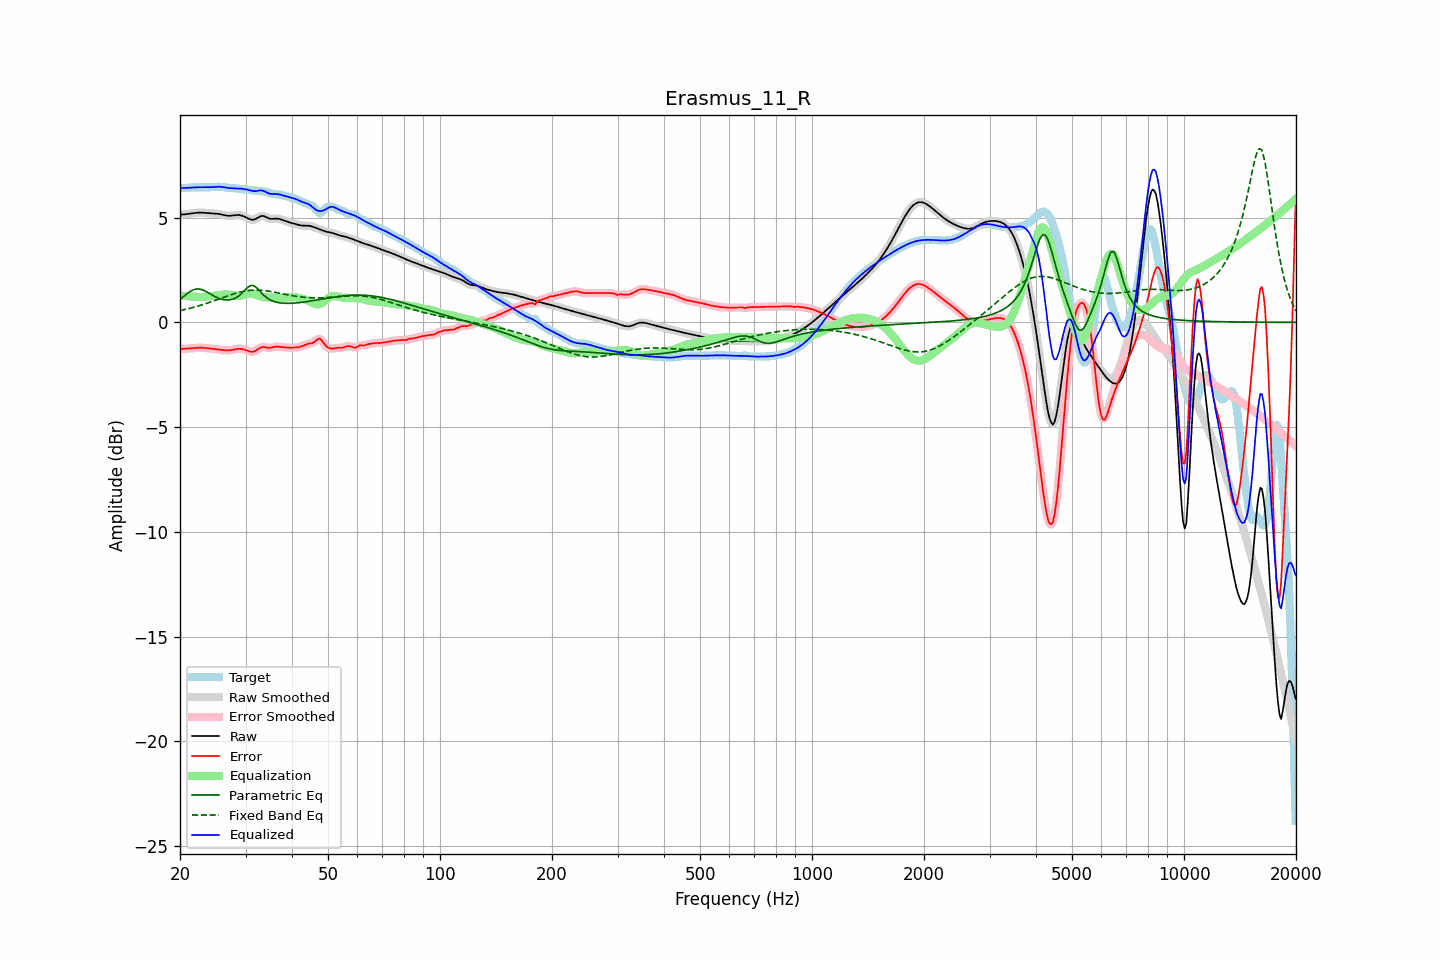

The table this chart was drawn from, first rows:
frequency, raw, error, smoothed, error_smoothed, equalization, parametric_eq, fixed_band_eq, equalized_raw, equalized_smoothed, target
20.00, 5.14, -1.27, 5.14, -1.27, 1.28, 1.09, 0.56, 6.42, 6.42, 6.41
20.20, 5.15, -1.27, 5.15, -1.27, 1.27, 1.16, 0.58, 6.42, 6.42, 6.41
20.40, 5.15, -1.26, 5.15, -1.26, 1.26, 1.22, 0.59, 6.42, 6.42, 6.42
20.61, 5.16, -1.26, 5.16, -1.26, 1.26, 1.28, 0.61, 6.42, 6.42, 6.42
20.81, 5.17, -1.25, 5.17, -1.25, 1.25, 1.35, 0.63, 6.42, 6.42, 6.42
21.02, 5.18, -1.25, 5.18, -1.25, 1.25, 1.40, 0.65, 6.43, 6.43, 6.43
21.23, 5.19, -1.24, 5.19, -1.24, 1.24, 1.46, 0.67, 6.43, 6.43, 6.43
21.44, 5.20, -1.24, 5.20, -1.24, 1.24, 1.50, 0.69, 6.44, 6.44, 6.44
21.66, 5.21, -1.23, 5.21, -1.23, 1.23, 1.55, 0.71, 6.44, 6.44, 6.44
21.87, 5.22, -1.22, 5.22, -1.22, 1.22, 1.57, 0.73, 6.45, 6.45, 6.45
22.09, 5.23, -1.22, 5.23, -1.22, 1.22, 1.59, 0.75, 6.45, 6.45, 6.45
22.31, 5.24, -1.21, 5.24, -1.21, 1.21, 1.59, 0.77, 6.45, 6.45, 6.45
22.54, 5.24, -1.21, 5.24, -1.21, 1.21, 1.59, 0.80, 6.45, 6.45, 6.45
22.76, 5.24, -1.21, 5.24, -1.21, 1.21, 1.57, 0.82, 6.45, 6.45, 6.45
22.99, 5.24, -1.21, 5.24, -1.21, 1.21, 1.55, 0.84, 6.45, 6.45, 6.45
23.22, 5.23, -1.21, 5.23, -1.22, 1.22, 1.52, 0.87, 6.45, 6.45, 6.45
23.45, 5.22, -1.22, 5.22, -1.22, 1.22, 1.48, 0.89, 6.45, 6.45, 6.45
23.69, 5.22, -1.23, 5.22, -1.23, 1.23, 1.44, 0.92, 6.45, 6.45, 6.45
23.92, 5.21, -1.24, 5.21, -1.24, 1.24, 1.39, 0.95, 6.45, 6.45, 6.45
24.16, 5.20, -1.25, 5.21, -1.25, 1.25, 1.35, 0.97, 6.45, 6.45, 6.45
24.40, 5.20, -1.26, 5.20, -1.26, 1.26, 1.30, 1.00, 6.46, 6.46, 6.46
24.65, 5.20, -1.27, 5.20, -1.27, 1.27, 1.26, 1.03, 6.46, 6.46, 6.47
24.89, 5.19, -1.28, 5.19, -1.28, 1.28, 1.22, 1.05, 6.47, 6.47, 6.47
25.14, 5.19, -1.29, 5.19, -1.29, 1.29, 1.18, 1.08, 6.48, 6.48, 6.47
25.39, 5.18, -1.30, 5.18, -1.30, 1.30, 1.15, 1.11, 6.48, 6.48, 6.48
25.65, 5.16, -1.31, 5.16, -1.31, 1.31, 1.13, 1.14, 6.47, 6.47, 6.47
25.91, 5.15, -1.32, 5.15, -1.32, 1.32, 1.10, 1.16, 6.47, 6.47, 6.47
26.16, 5.13, -1.33, 5.13, -1.33, 1.33, 1.09, 1.19, 6.46, 6.46, 6.46
26.43, 5.11, -1.34, 5.11, -1.34, 1.33, 1.07, 1.22, 6.44, 6.44, 6.45
26.69, 5.10, -1.34, 5.10, -1.34, 1.33, 1.07, 1.25, 6.43, 6.43, 6.44
26.96, 5.09, -1.34, 5.09, -1.34, 1.33, 1.07, 1.27, 6.42, 6.42, 6.43
27.23, 5.09, -1.33, 5.09, -1.33, 1.32, 1.08, 1.30, 6.41, 6.41, 6.42
27.50, 5.09, -1.32, 5.09, -1.32, 1.31, 1.09, 1.33, 6.41, 6.41, 6.41
27.77, 5.10, -1.30, 5.10, -1.30, 1.30, 1.11, 1.35, 6.40, 6.40, 6.41
28.05, 5.11, -1.29, 5.11, -1.29, 1.29, 1.14, 1.37, 6.40, 6.40, 6.40
28.33, 5.12, -1.27, 5.12, -1.27, 1.28, 1.18, 1.40, 6.40, 6.40, 6.40
28.62, 5.13, -1.26, 5.12, -1.26, 1.27, 1.23, 1.42, 6.40, 6.40, 6.39
28.90, 5.12, -1.26, 5.12, -1.26, 1.27, 1.29, 1.44, 6.39, 6.39, 6.38
29.19, 5.10, -1.27, 5.11, -1.27, 1.28, 1.35, 1.46, 6.38, 6.38, 6.37
29.48, 5.08, -1.28, 5.08, -1.28, 1.29, 1.43, 1.47, 6.37, 6.37, 6.36
29.78, 5.05, -1.30, 5.05, -1.30, 1.31, 1.51, 1.49, 6.36, 6.36, 6.35
30.08, 5.01, -1.32, 5.01, -1.33, 1.33, 1.59, 1.50, 6.35, 6.35, 6.34
30.38, 4.98, -1.36, 4.97, -1.36, 1.36, 1.66, 1.51, 6.33, 6.33, 6.33
30.68, 4.94, -1.38, 4.94, -1.38, 1.37, 1.72, 1.52, 6.31, 6.31, 6.32
30.99, 4.91, -1.40, 4.91, -1.40, 1.38, 1.76, 1.53, 6.29, 6.29, 6.31
31.30, 4.90, -1.41, 4.90, -1.40, 1.37, 1.76, 1.54, 6.28, 6.28, 6.31
31.61, 4.91, -1.39, 4.91, -1.39, 1.36, 1.75, 1.54, 6.27, 6.27, 6.30
31.93, 4.93, -1.35, 4.94, -1.35, 1.33, 1.69, 1.54, 6.27, 6.27, 6.29
32.24, 4.98, -1.30, 4.98, -1.30, 1.30, 1.63, 1.54, 6.28, 6.28, 6.28
32.57, 5.02, -1.25, 5.02, -1.25, 1.27, 1.55, 1.54, 6.29, 6.29, 6.27
32.89, 5.06, -1.20, 5.06, -1.21, 1.24, 1.46, 1.54, 6.30, 6.30, 6.27
33.22, 5.08, -1.18, 5.08, -1.18, 1.22, 1.38, 1.53, 6.29, 6.29, 6.26
33.55, 5.08, -1.17, 5.07, -1.18, 1.20, 1.30, 1.52, 6.28, 6.27, 6.25
33.89, 5.05, -1.19, 5.05, -1.19, 1.19, 1.24, 1.51, 6.24, 6.24, 6.24
34.23, 5.01, -1.21, 5.01, -1.21, 1.19, 1.17, 1.50, 6.20, 6.20, 6.22
34.57, 4.97, -1.22, 4.98, -1.22, 1.19, 1.12, 1.49, 6.16, 6.17, 6.19
34.92, 4.95, -1.22, 4.95, -1.22, 1.19, 1.08, 1.48, 6.14, 6.14, 6.17
35.27, 4.94, -1.20, 4.94, -1.20, 1.19, 1.04, 1.47, 6.13, 6.13, 6.15
35.62, 4.94, -1.19, 4.94, -1.19, 1.19, 1.01, 1.45, 6.13, 6.13, 6.13
35.97, 4.95, -1.17, 4.95, -1.17, 1.18, 0.98, 1.44, 6.13, 6.13, 6.12
... 635 more rows
